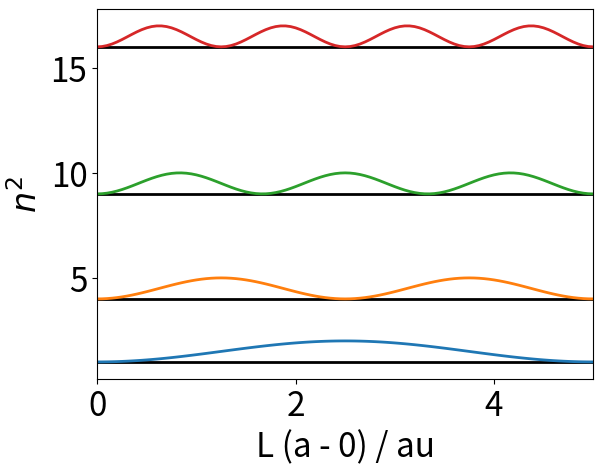

Reproduce this figure in Python.
import numpy as np

import matplotlib 

matplotlib.rcParams.update({'font.size': 24})

import matplotlib.pyplot as plt

def waveFunction(n):
    return np.sin(n*np.pi*x/(L[-1] - L[0]))

L = [0,5]
step = 0.05
x = np.arange(L[0],L[-1]+step,step)

N = 4

for n in range(1,N+1):
    plt.axhline(n**2, 0, L[-1],color='k', lw=2)
    plt.plot(x, waveFunction(n)*waveFunction(n)+n**2, lw=2)
#plt.ticks([],[])

plt.ylabel(r'$n^2$')
plt.xlabel('L (a - 0) / au')
plt.xlim(L[0],L[-1])
plt.show()
